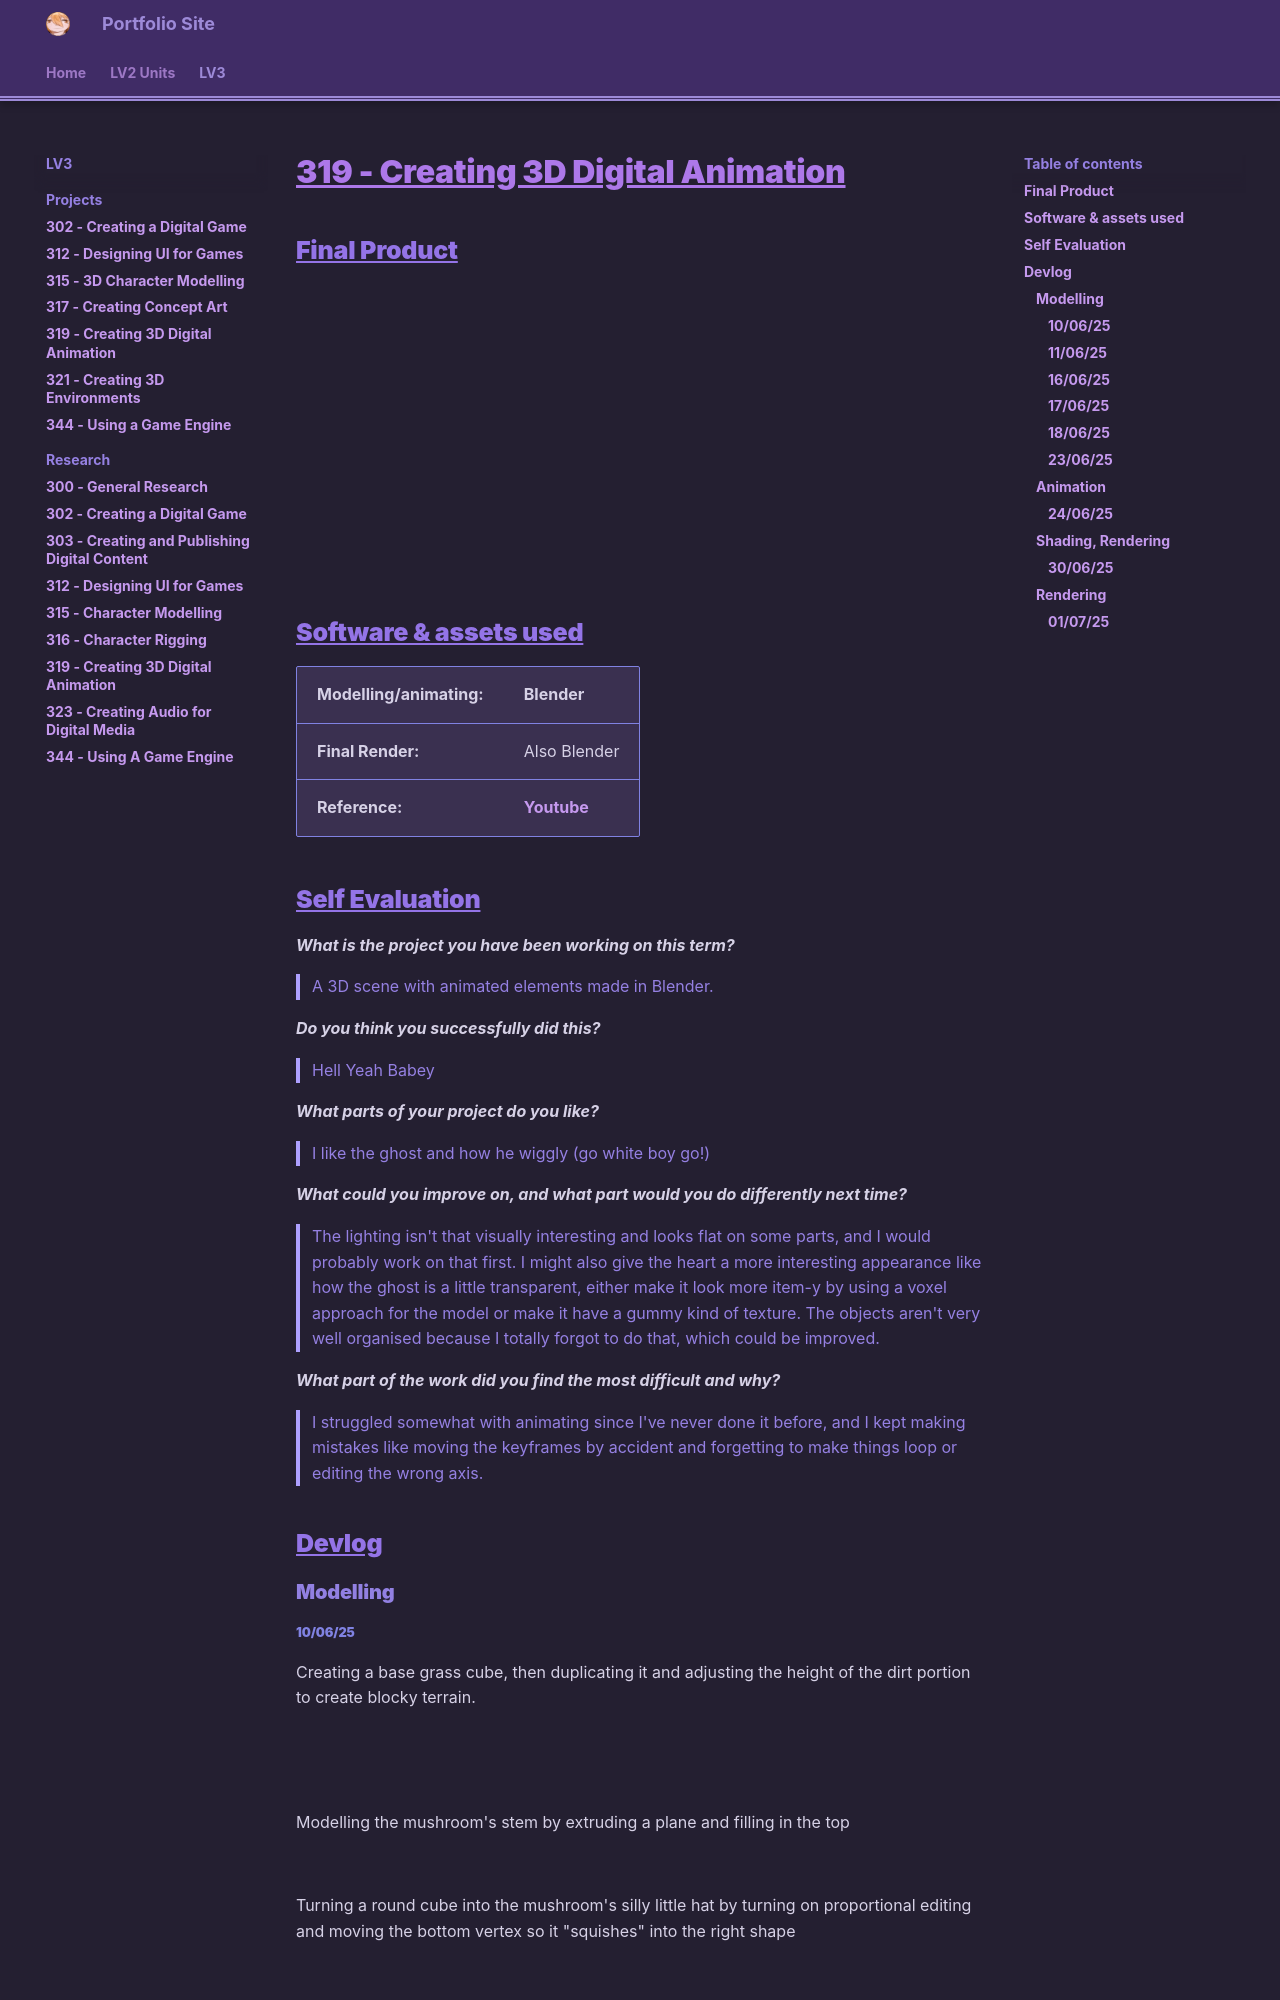

repository: haruzova/eob-pf · page: LV3/Projects/319-Creating-3D-Digital-Animation/index.html · generator: mkdocs

# 319 - Creating 3D Digital Animation
## Final Product
![type:video](https://drive.google.com/file/d/1toLxn2JN2lnHAdNB8dVxmB_U3plXyTHy/preview)

## Software & assets used

| **Modelling/animating:** | Blender                                                |
| ------------------------ | ------------------------------------------------------ |
| **Final Render:**        | Also Blender                                           |
| **Reference:**           | [Youtube](https://www.youtube.com/watch?v=yHXeGCq8qH4) |

## Self Evaluation
***What is the project you have been working on this term?***
> A 3D scene with animated elements made in Blender.

***Do you think you successfully did this?***
> Hell Yeah Babey

***What parts of your project do you like?***
> I like the ghost and how he wiggly (go white boy go!)

***What could you improve on, and what part would you do differently next time?***
> The lighting isn't that visually interesting and looks flat on some parts, and I would probably work on that first. I might also give the heart a more interesting appearance like how the ghost is a little transparent, either make it look more item-y by using a voxel approach for the model or make it have a gummy kind of texture. The objects aren't very well organised because I totally forgot to do that, which could be improved.

***What part of the work did you find the most difficult and why?***
> I struggled somewhat with animating since I've never done it before, and I kept making mistakes like moving the keyframes by accident and forgetting to make things loop or editing the wrong axis.

## Devlog
### Modelling
##### 10/06/25
Creating a base grass cube, then duplicating it and adjusting the height of the dirt portion to create blocky terrain.

![](https://drive.google.com/thumbnail?id=1h1hAjJ-KnBgui1FaCP3qO7w4Jk05IbOn&sz=s300)
![](https://drive.google.com/thumbnail?id=1_aeR6P8yWzQwP6-NE_ZyJ-78JYaiq0pa&sz=s300)

![](https://drive.google.com/thumbnail?id=1K4-Z2S9cwtTS8Uqgp3MbcXqMeuBGgTcR&sz=s300)
![](https://drive.google.com/thumbnail?id=13JuEtT3dF6WwwSUWHgqbxCuF9cLRLJHu&sz=s300)

Modelling the mushroom's stem by extruding a plane and filling in the top

![](https://drive.google.com/thumbnail?id=1-2pZx8ruM6QFUMLLlLCSJzCTV1pTu58X&sz=s300)
![](https://drive.google.com/thumbnail?id=1A2M93M6FqgUH9b7aLjKQBEvi8e6zCW05&sz=s300)
![](https://drive.google.com/thumbnail?id=1-AXH8V15Dw1aMvW9jRXOo_z-i7ylDzfK&sz=s300)

Turning a round cube into the mushroom's silly little hat by turning on proportional editing and moving the bottom vertex so it "squishes" into the right shape

![](https://drive.google.com/thumbnail?id=1000mC90q312-pF_BAKlv561heoH94Pvs&sz=s300)
![](https://drive.google.com/thumbnail?id=1DaRnw5yRib8JZAi-P8w94UrdfpWhx7ss&sz=s300)
![](https://drive.google.com/thumbnail?id=1fDah8_N3vtTM4_Vx57GMtrrKHEpRpSDd&sz=s300)


##### 11/06/25
Adding little spots to the mushroom also using proportional editing, using ++ctrl++ to place them on the base shape + then adjusting them manually so they don't stick out

![](https://drive.google.com/thumbnail?id=1SEyEhwjcwyLeR_DeaOIlWdGYpMMF3Rjk&sz=s300)
![](https://drive.google.com/thumbnail?id=16bZlC0-FgulV6MqpsZn5b8o0XZfglemr&sz=s300)
![](https://drive.google.com/thumbnail?id=1vMhWDDZ6K0oUnUx-r36Ury4DkeNwfKcb&sz=s300)

I also gave it eyes, they're just rounded cuboids not much to see

![](https://drive.google.com/thumbnail?id=1SVfZIjZsyZKvXR4-OUAWT_InwZNNEkOg&sz=s300)
